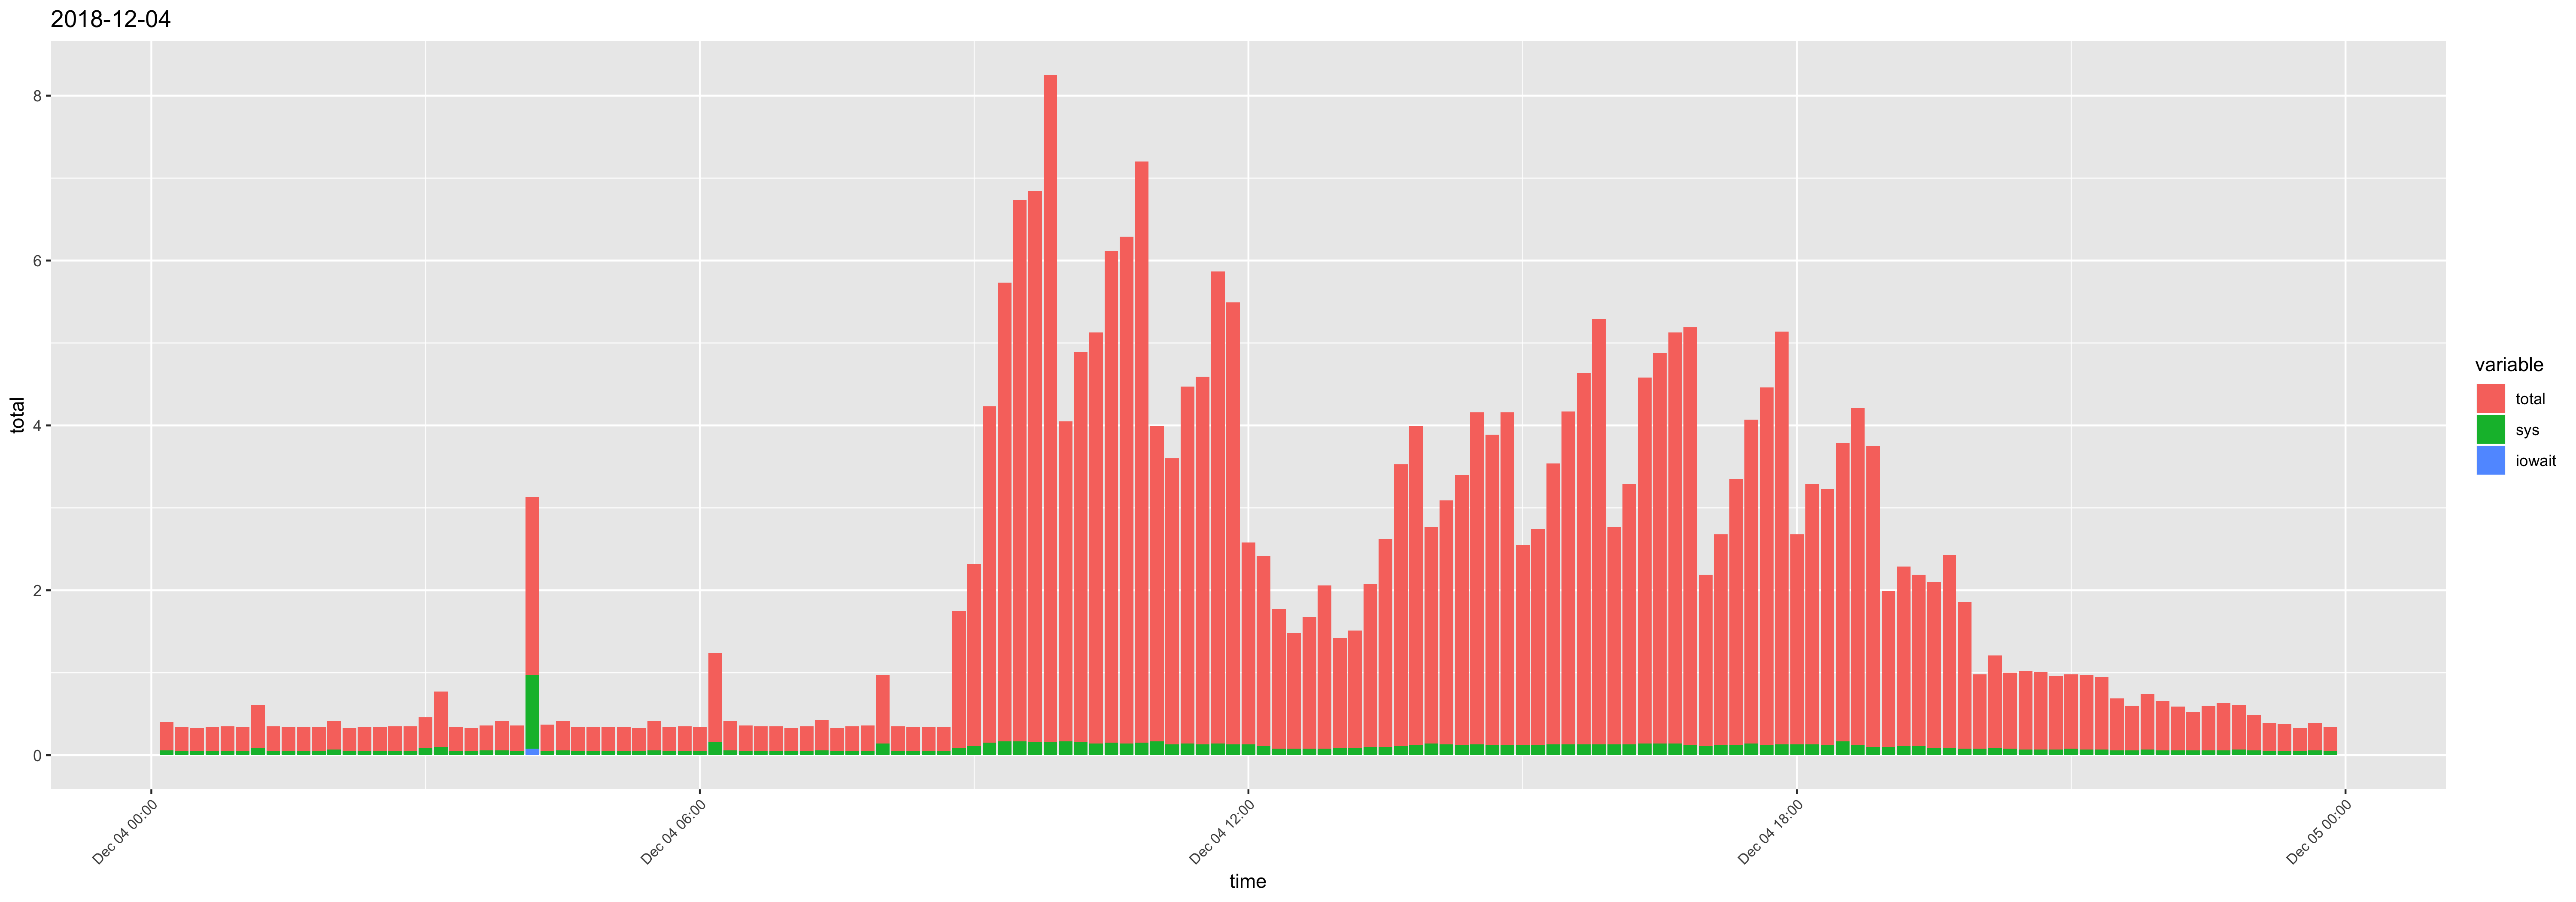

Source data for this figure (header and first rows):
time, usr, sys, iowait, timestamp, total
00:10:01, 0.28, 0.06, 0, 2018-12-04 00:10:01, 0.34
00:20:01, 0.24, 0.05, 0, 2018-12-04 00:20:01, 0.29
00:30:01, 0.23, 0.05, 0, 2018-12-04 00:30:01, 0.28
00:40:01, 0.24, 0.05, 0, 2018-12-04 00:40:01, 0.29
00:50:01, 0.25, 0.05, 0, 2018-12-04 00:50:01, 0.3
01:00:01, 0.24, 0.05, 0, 2018-12-04 01:00:01, 0.29
01:10:01, 0.43, 0.09, 0, 2018-12-04 01:10:01, 0.52
01:20:01, 0.25, 0.05, 0, 2018-12-04 01:20:01, 0.3
01:30:01, 0.24, 0.05, 0, 2018-12-04 01:30:01, 0.29
01:40:01, 0.24, 0.05, 0, 2018-12-04 01:40:01, 0.29
01:50:01, 0.24, 0.05, 0, 2018-12-04 01:50:01, 0.29
02:00:01, 0.27, 0.07, 0, 2018-12-04 02:00:01, 0.34
02:10:01, 0.23, 0.05, 0, 2018-12-04 02:10:01, 0.28
02:20:01, 0.24, 0.05, 0, 2018-12-04 02:20:01, 0.29
02:30:01, 0.24, 0.05, 0, 2018-12-04 02:30:01, 0.29
02:40:01, 0.25, 0.05, 0, 2018-12-04 02:40:01, 0.3
02:50:01, 0.25, 0.05, 0, 2018-12-04 02:50:01, 0.3
03:00:01, 0.28, 0.09, 0, 2018-12-04 03:00:01, 0.37
03:10:01, 0.57, 0.1, 0, 2018-12-04 03:10:01, 0.67
03:20:01, 0.24, 0.05, 0, 2018-12-04 03:20:01, 0.29
03:30:01, 0.23, 0.05, 0, 2018-12-04 03:30:01, 0.28
03:40:02, 0.24, 0.06, 0, 2018-12-04 03:40:02, 0.3
03:50:01, 0.3, 0.06, 0, 2018-12-04 03:50:01, 0.36
04:00:01, 0.26, 0.05, 0, 2018-12-04 04:00:01, 0.31
04:10:01, 1.19, 0.89, 0.08, 2018-12-04 04:10:01, 2.16
04:20:01, 0.27, 0.05, 0, 2018-12-04 04:20:01, 0.32
04:30:01, 0.29, 0.06, 0, 2018-12-04 04:30:01, 0.35
04:40:01, 0.24, 0.05, 0, 2018-12-04 04:40:01, 0.29
04:50:01, 0.24, 0.05, 0, 2018-12-04 04:50:01, 0.29
05:00:01, 0.24, 0.05, 0, 2018-12-04 05:00:01, 0.29
05:10:01, 0.24, 0.05, 0, 2018-12-04 05:10:01, 0.29
05:20:01, 0.23, 0.05, 0, 2018-12-04 05:20:01, 0.28
05:30:01, 0.29, 0.06, 0, 2018-12-04 05:30:01, 0.35
05:40:01, 0.24, 0.05, 0, 2018-12-04 05:40:01, 0.29
05:50:01, 0.25, 0.05, 0, 2018-12-04 05:50:01, 0.3
06:00:01, 0.24, 0.05, 0, 2018-12-04 06:00:01, 0.29
06:10:01, 0.92, 0.16, 0, 2018-12-04 06:10:01, 1.08
06:20:02, 0.3, 0.06, 0, 2018-12-04 06:20:02, 0.36
06:30:01, 0.26, 0.05, 0, 2018-12-04 06:30:01, 0.31
06:40:01, 0.25, 0.05, 0, 2018-12-04 06:40:01, 0.3
06:50:01, 0.25, 0.05, 0, 2018-12-04 06:50:01, 0.3
07:00:01, 0.23, 0.05, 0, 2018-12-04 07:00:01, 0.28
07:10:01, 0.25, 0.05, 0, 2018-12-04 07:10:01, 0.3
07:20:01, 0.31, 0.06, 0, 2018-12-04 07:20:01, 0.37
07:30:01, 0.23, 0.05, 0, 2018-12-04 07:30:01, 0.28
07:40:01, 0.25, 0.05, 0, 2018-12-04 07:40:01, 0.3
07:50:01, 0.26, 0.05, 0, 2018-12-04 07:50:01, 0.31
08:00:01, 0.69, 0.14, 0, 2018-12-04 08:00:01, 0.83
08:10:01, 0.25, 0.05, 0, 2018-12-04 08:10:01, 0.3
08:20:01, 0.24, 0.05, 0, 2018-12-04 08:20:01, 0.29
08:30:01, 0.24, 0.05, 0, 2018-12-04 08:30:01, 0.29
08:40:01, 0.24, 0.05, 0, 2018-12-04 08:40:01, 0.29
08:50:01, 1.57, 0.09, 0, 2018-12-04 08:50:01, 1.66
09:00:01, 2.1, 0.11, 0, 2018-12-04 09:00:01, 2.21
09:10:01, 3.93, 0.15, 0, 2018-12-04 09:10:01, 4.08
09:20:01, 5.39, 0.17, 0, 2018-12-04 09:20:01, 5.56
09:30:01, 6.4, 0.17, 0, 2018-12-04 09:30:01, 6.57
09:40:01, 6.52, 0.16, 0, 2018-12-04 09:40:01, 6.68
09:50:01, 7.93, 0.16, 0, 2018-12-04 09:50:01, 8.09
10:00:01, 3.71, 0.17, 0, 2018-12-04 10:00:01, 3.88
... 84 more rows
